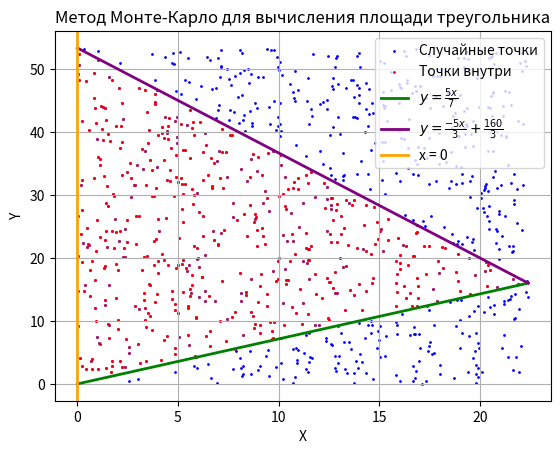

Here is the Python script that generated this plot:
import math
import numpy as np
import matplotlib.pyplot as plt

n = 14
N = 100000

def f1(x):
    return (10 * x) / n

def f2(x):
    return (-5 / 3) * x + (160 / 3)

x_intersect = 22.4
y_intersect = f1(x_intersect)

print(f"Графики пересекаются в точке: ({x_intersect}, {y_intersect})")

x_min, x_max = 0, x_intersect
y_min, y_max = 0, f2(0)

a = x_max - x_min
b = y_max - y_min
S_rect = a * b
print(f"Стороны прямоугольника: {a}, {b}")
print(f"Площадь прямоугольника: {S_rect}")

x_points = np.random.uniform(x_min, x_max, N)
y_points = np.random.uniform(y_min, y_max, N)
condition = (y_points >= f1(x_points)) & (y_points <= f2(x_points))

M = np.sum(condition)
print(f"Точек внутри фигуры (M): {M}")
print(f"Общее количество точек (N): {N}")

S_approx = (M / N) * S_rect
print(f"Приближенная площадь фигуры: {S_approx}")

S_abs = math.sqrt((M / N * (1 - M / N)) / N) * S_rect
S_rel = S_abs / S_approx * 100
print(f"Абсолютная погрешность: {S_abs}")
print(f"Относительная погрешность: {S_rel}")

plt.scatter(x_points[:1000], y_points[:1000], color='blue', s=1, label='Случайные точки')
plt.scatter(x_points[:1000][condition[:1000]], y_points[:1000][condition[:1000]], color='red', s=1, label='Точки внутри')
x_vals = np.linspace(x_min, x_max, 100)
plt.plot(x_vals, f1(x_vals), color='green', linewidth=2, label=r'$y = \frac{5x}{7}$')
plt.plot(x_vals, f2(x_vals), color='purple', linewidth=2, label=r'$y = \frac{-5x}{3} + \frac{160}{3}$')
plt.axvline(x=0, color='orange', linewidth=2, label='x = 0')

plt.xlabel('X')
plt.ylabel('Y')
plt.title('Метод Монте-Карло для вычисления площади треугольника')
plt.legend()
plt.grid()
plt.show()